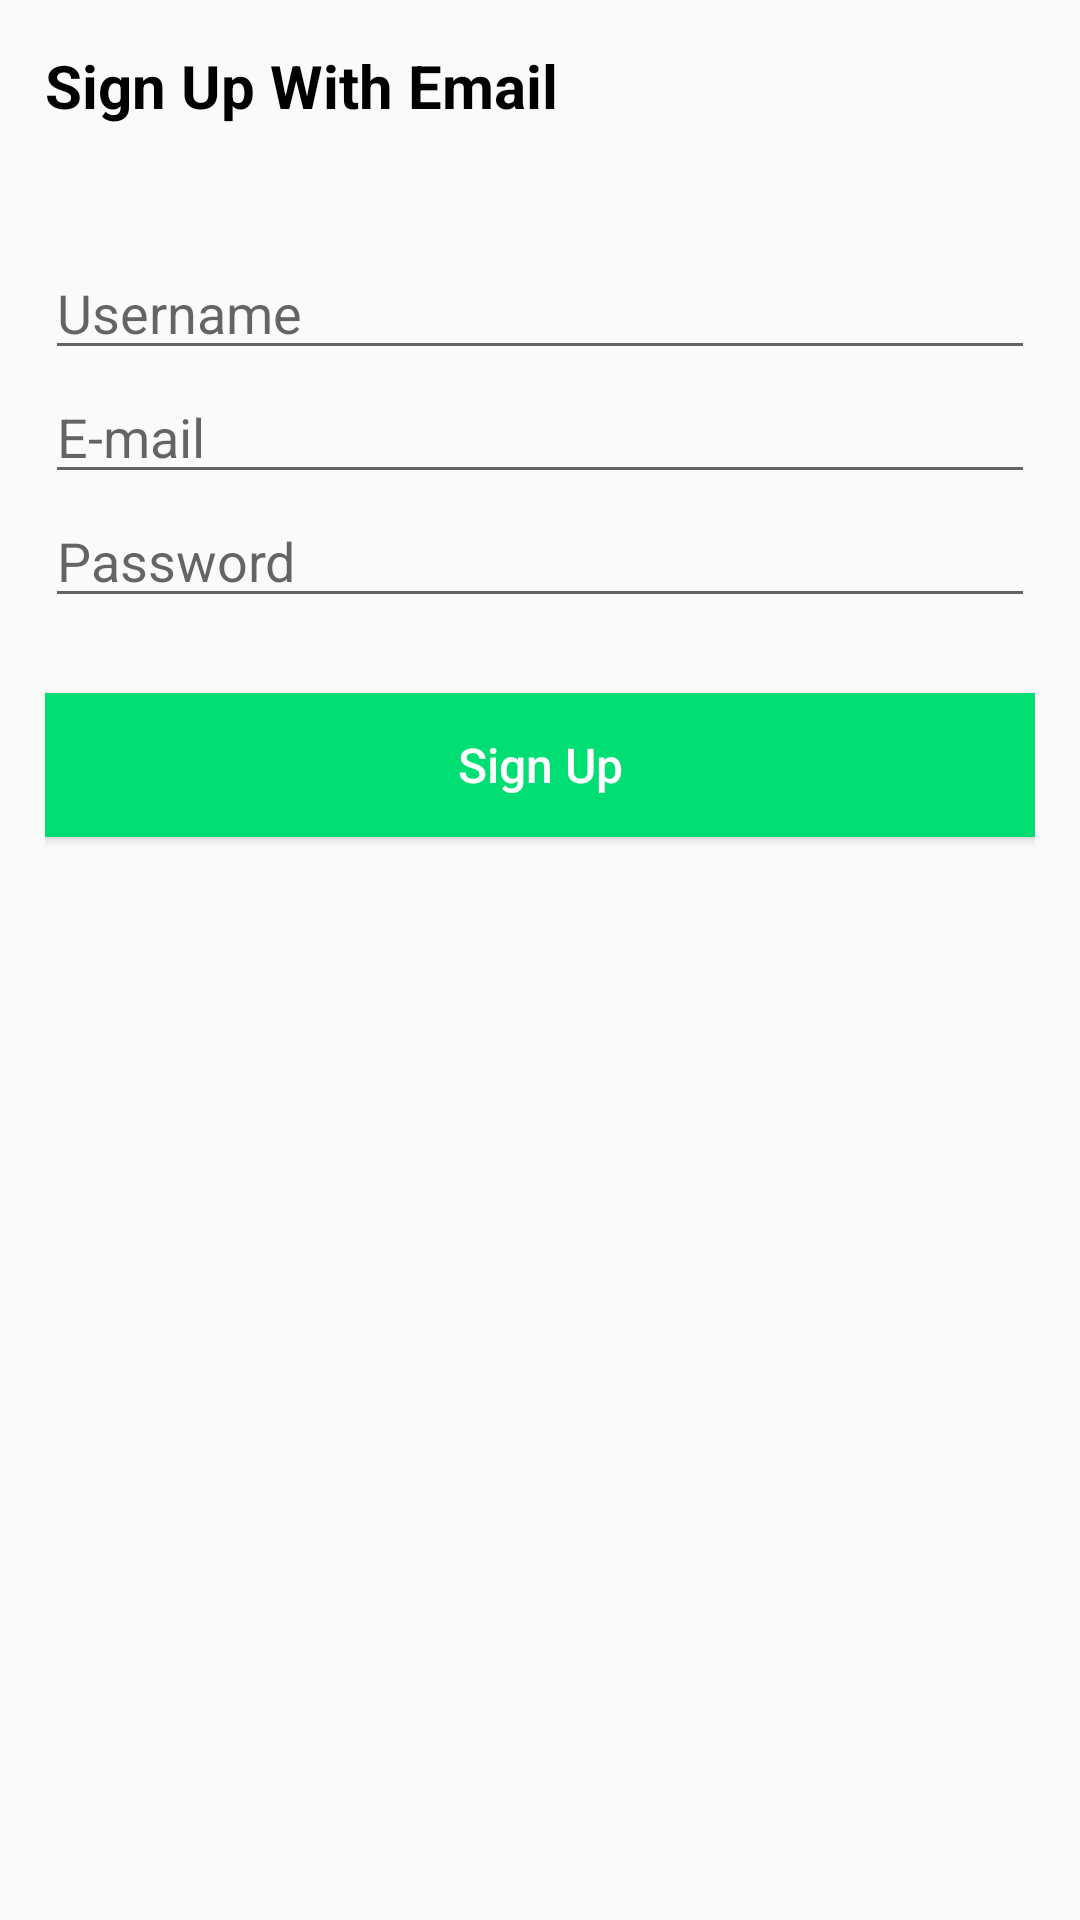

Produce the Android XML layout that renders to this screen, including the resource entries it uses.
<!-- AndroidManifest.xml: application theme Theme.AppCompat.Light.NoActionBar -->
<!-- res/layout/activity_sign_up.xml -->
<?xml version="1.0" encoding="utf-8"?>
<LinearLayout xmlns:android="http://schemas.android.com/apk/res/android"
    xmlns:app="http://schemas.android.com/apk/res-auto"
    android:orientation="vertical"
    android:layout_width="match_parent"
    android:padding="15dp"
    android:layout_height="match_parent" >


    <TextView
        android:id="@+id/signup_title"
        android:layout_width="match_parent"
        android:layout_height="wrap_content"
        android:text="Sign Up With Email"
        android:textSize="20sp"
        android:textStyle="bold"
        android:textColor="@android:color/black"
        android:textAppearance="@style/TextAppearance.AppCompat.Display1"
        android:layout_marginBottom="40dp"
        />

    <EditText
        android:id="@+id/signup_username"
        android:layout_width="match_parent"
        android:layout_height="wrap_content"
        android:hint="Username"
        />

    <EditText
        android:id="@+id/signup_email"
        android:layout_width="match_parent"
        android:layout_height="wrap_content"
        android:hint="E-mail"
        />

    <EditText
        android:id="@+id/signup_password"
        android:layout_width="match_parent"
        android:layout_height="wrap_content"
        android:hint="Password"
        />

    <Button
        android:id="@+id/signup_button"
        android:layout_width="match_parent"
        android:layout_height="wrap_content"
        android:layout_marginTop="25dp"
        android:textAllCaps="false"
        android:textSize="16sp"
        android:textColor="@android:color/white"
        android:background="@color/successGreen"
        android:text="Sign Up"
        />
    
    <ProgressBar
        android:id="@+id/signup_progressbar"
        android:visibility="invisible"
        android:layout_gravity="center_horizontal"
        android:layout_marginTop="10dp"
        android:layout_width="wrap_content"
        android:layout_height="wrap_content"
        />










</LinearLayout>
<!-- resources referenced by this layout -->
<resources>
  <color name="successGreen">#01DF74</color>
</resources>
